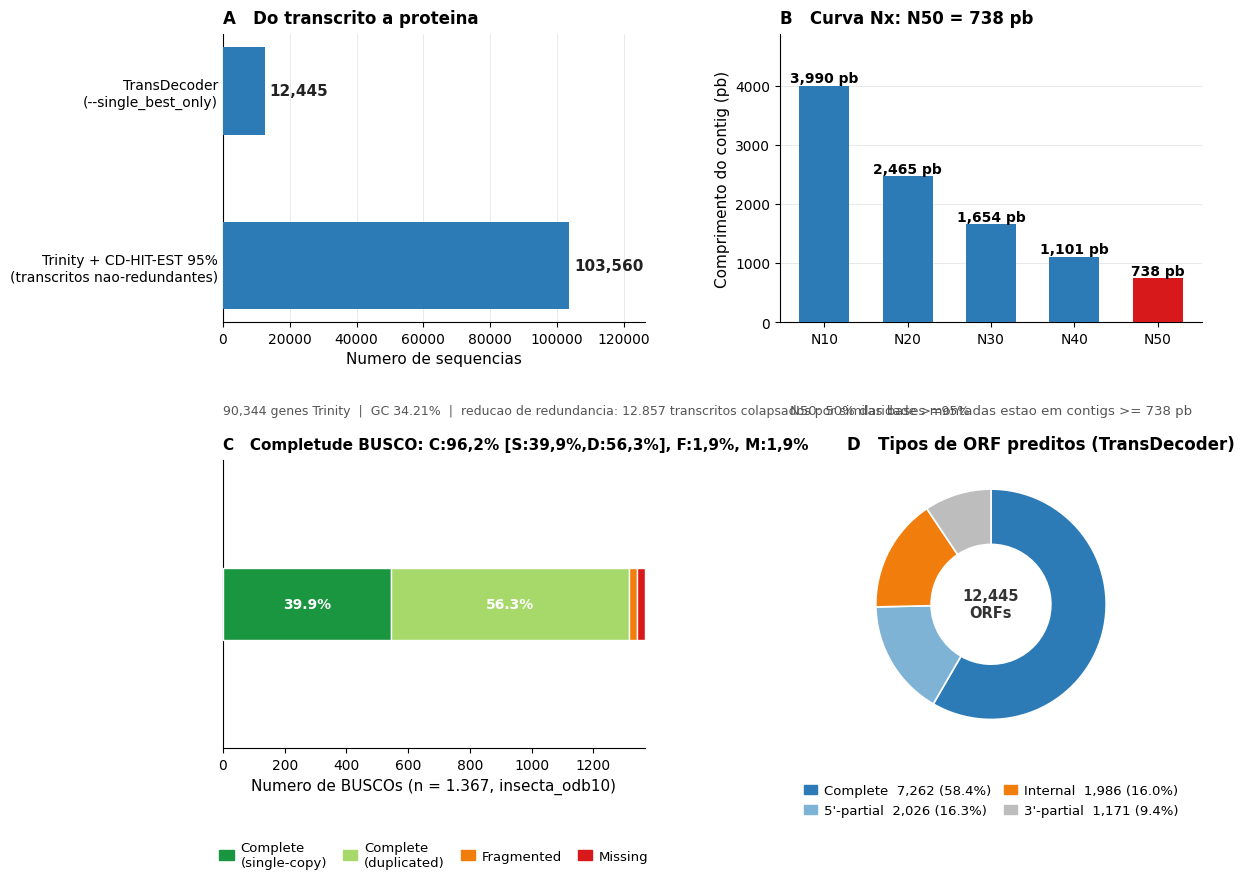

The script that saved this image: (Note: this script raises an exception after producing the figure.)
#!/usr/bin/env python3
"""
Didactic assembly QC summary figure: Trinity/CD-HIT-EST size, Nx curve, BUSCO,
TransDecoder ORF types.

Exports: assembly_qc_summary.png (300 dpi) and .tiff (300 dpi)

Data source (verified against files on disk, not re-derived):
  - 02_assembly_evaluation/trinity_stats2.txt (genes, transcripts, Nx, GC, bases)
  - 02_assembly_evaluation/busco/short_summary...txt (BUSCO C/S/D/F/M)
  - data/transdecoder/trinity_nr95.fasta.transdecoder.pep headers (ORF type: counts)

Usage:
  python plot_assembly_qc.py
"""

import os

import matplotlib
matplotlib.use("Agg")
import matplotlib.pyplot as plt
from matplotlib.gridspec import GridSpec
import numpy as np

# --- data (verified against files on disk) ------------------------------------

N_GENES = 90344
N_TRANSCRIPTS = 103560
N_PROTEINS = 12445
GC_PCT = 34.21

NX = {"N10": 3990, "N20": 2465, "N30": 1654, "N40": 1101, "N50": 738}

BUSCO = {
    "Complete\n(single-copy)": 545,
    "Complete\n(duplicated)": 770,
    "Fragmented": 26,
    "Missing": 26,
}
BUSCO_N = 1367

ORF_TYPES = {
    "Complete": 7262,
    "5'-partial": 2026,
    "Internal": 1986,
    "3'-partial": 1171,
}

# --- colors (colorblind-safe, consistent with plot_annotation.py) -------------

STAGE_COLOR = "#2C7BB6"
NX_COLOR = "#2C7BB6"
NX_HIGHLIGHT = "#D7191C"
BUSCO_COLORS = ["#1A9641", "#A6D96A", "#F07D0C", "#D7191C"]
ORF_COLORS = ["#2C7BB6", "#7FB3D5", "#F07D0C", "#BDBDBD"]

plt.rcParams.update({
    "font.family":       "Arial",
    "font.size":         11,
    "axes.titlesize":    12,
    "axes.labelsize":    11,
    "xtick.labelsize":   10,
    "ytick.labelsize":   10,
    "legend.fontsize":   9.5,
    "axes.linewidth":    0.8,
    "xtick.major.width": 0.8,
    "ytick.major.width": 0.8,
    "axes.spines.top":   False,
    "axes.spines.right": False,
    "figure.dpi":        150,
})

fig = plt.figure(figsize=(11, 8.5))
gs = GridSpec(2, 2, figure=fig, wspace=0.32, hspace=0.48,
              left=0.08, right=0.97, top=0.92, bottom=0.08)

ax1 = fig.add_subplot(gs[0, 0])
ax2 = fig.add_subplot(gs[0, 1])
ax3 = fig.add_subplot(gs[1, 0])
ax4 = fig.add_subplot(gs[1, 1])

# --- panel A: pipeline funnel (Trinity+CD-HIT-EST 95% -> TransDecoder) --------

stages = ["Trinity + CD-HIT-EST 95%\n(transcritos nao-redundantes)",
          "TransDecoder\n(--single_best_only)"]
stage_vals = [N_TRANSCRIPTS, N_PROTEINS]

y = np.arange(len(stages))
bars = ax1.barh(y, stage_vals, height=0.5, color=STAGE_COLOR, zorder=3)
for i, v in enumerate(stage_vals):
    ax1.text(v + max(stage_vals) * 0.015, i, f"{v:,}",
              va="center", fontsize=11, fontweight="bold", color="#222222")
ax1.set_yticks(y)
ax1.set_yticklabels(stages)
ax1.set_xlabel("Numero de sequencias")
ax1.set_xlim(0, max(stage_vals) * 1.22)
ax1.set_title("A   Do transcrito a proteina", loc="left", fontweight="bold", pad=8)
ax1.text(0, -0.85,
          f"{N_GENES:,} genes Trinity  |  GC {GC_PCT}%  |  reducao de "
          f"redundancia: 12.857 transcritos colapsados por similaridade >=95%",
          fontsize=9, color="#555555")
ax1.grid(axis="x", color="#e0e0e0", lw=0.5, zorder=0)
ax1.tick_params(axis="y", length=0)

# --- panel B: Nx curve (contig length vs. cumulative assembly fraction) -------

labels = list(NX.keys())
vals = list(NX.values())
xpos = np.arange(len(labels))
colors = [NX_HIGHLIGHT if lbl == "N50" else NX_COLOR for lbl in labels]

ax2.bar(xpos, vals, color=colors, width=0.6, zorder=3)
for i, v in enumerate(vals):
    ax2.text(i, v + 60, f"{v:,} pb", ha="center", fontsize=10, fontweight="bold")
ax2.set_xticks(xpos)
ax2.set_xticklabels(labels)
ax2.set_ylabel("Comprimento do contig (pb)")
ax2.set_title("B   Curva Nx: N50 = 738 pb", loc="left", fontweight="bold", pad=8)
ax2.text(0.5, -0.32,
          "N50: 50% das bases montadas estao em contigs >= 738 pb",
          transform=ax2.transAxes, ha="center", fontsize=9.5, color="#555555")
ax2.grid(axis="y", color="#e0e0e0", lw=0.5, zorder=0)
ax2.set_ylim(0, max(vals) * 1.22)

# --- panel C: BUSCO completeness (stacked horizontal bar) --------------------

busco_labels = list(BUSCO.keys())
busco_vals = list(BUSCO.values())
busco_pcts = [100.0 * v / BUSCO_N for v in busco_vals]

left = 0
for lbl, v, pct, c in zip(busco_labels, busco_vals, busco_pcts, BUSCO_COLORS):
    ax3.barh(0, v, left=left, height=0.5, color=c, edgecolor="white",
              linewidth=1.0, zorder=3)
    if pct >= 3:
        ax3.text(left + v / 2, 0, f"{pct:.1f}%", ha="center", va="center",
                  fontsize=10, fontweight="bold", color="white")
    left += v

ax3.set_xlim(0, BUSCO_N)
ax3.set_ylim(-1, 1)
ax3.set_yticks([])
ax3.set_xlabel("Numero de BUSCOs (n = 1.367, insecta_odb10)")
ax3.set_title("C   Completude BUSCO: C:96,2% [S:39,9%,D:56,3%], F:1,9%, M:1,9%",
              loc="left", fontweight="bold", pad=8, fontsize=11)
patches = [plt.Rectangle((0, 0), 1, 1, color=c) for c in BUSCO_COLORS]
ax3.legend(patches, busco_labels, loc="upper center",
           bbox_to_anchor=(0.5, -0.28), frameon=False, ncol=4,
           handlelength=1.1, handletextpad=0.5, columnspacing=1.2)

# --- panel D: TransDecoder ORF type breakdown (donut) -------------------------

orf_labels = list(ORF_TYPES.keys())
orf_vals = list(ORF_TYPES.values())

wedge_props = dict(width=0.48, edgecolor="white", linewidth=1.2)
ax4.pie(orf_vals, colors=ORF_COLORS, startangle=90, counterclock=False,
         wedgeprops=wedge_props)
ax4.text(0, 0, f"{N_PROTEINS:,}\nORFs", ha="center", va="center",
          fontsize=10.5, fontweight="bold", color="#333333", multialignment="center")

legend_labels = [f"{lbl}  {v:,} ({100.0 * v / N_PROTEINS:.1f}%)"
                  for lbl, v in zip(orf_labels, orf_vals)]
patches4 = [plt.Rectangle((0, 0), 1, 1, color=c)
            for c in ORF_COLORS]
ax4.legend(patches4, legend_labels, loc="lower center",
           bbox_to_anchor=(0.5, -0.28), frameon=False, ncol=2,
           handlelength=1.0, handletextpad=0.5, columnspacing=1.0)
ax4.set_title("D   Tipos de ORF preditos (TransDecoder)", loc="left",
              fontweight="bold", pad=8)

# --- save ---------------------------------------------------------------------

outdir = os.path.dirname(os.path.abspath(__file__))
base = os.path.join(outdir, "assembly_qc_summary")

fig.savefig(base + ".png", dpi=300, bbox_inches="tight", facecolor="white")
fig.savefig(base + ".tiff", dpi=300, bbox_inches="tight", facecolor="white")

print("Saved:")
print("  " + base + ".png  (300 dpi)")
print("  " + base + ".tiff (300 dpi)")
